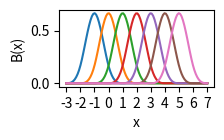

Python code for this plot:
import matplotlib.pyplot as plt
import numpy as np


def N(i, p, u, U):
    """
    B-spline basis function N_{i,p}(u) using the Cox–de Boor recursion.

    i : basis function index
    p : degree
    u : parameter value
    U : knot vector (array-like)
    """

    # Convert to list/array for safety
    U = list(U)

    # Base case: degree 0
    if p == 0:
        return 1.0 if (U[i] <= u < U[i + 1]) else 0.0

    # First term
    left = 0.0
    denom1 = U[i + p] - U[i]
    if denom1 != 0:
        left = (u - U[i]) / denom1 * N(i, p - 1, u, U)

    # Second term
    right = 0.0
    denom2 = U[i + p + 1] - U[i + 1]
    if denom2 != 0:
        right = (U[i + p + 1] - u) / denom2 * N(i + 1, p - 1, u, U)

    return left + right


knot_vector = [-3, -2, -1, 0, 1, 2, 3, 4, 5, 6, 7]
degree = 3
u_values = np.linspace(-3, 7, 100)
i = 0
fig = plt.figure(figsize=(2, 1))
for i in range(0, 7):
    plt.xlabel("x")
    plt.ylabel("B(x)")
    plt.xticks(knot_vector)
    basis_values = [N(i, degree, u, knot_vector) for u in u_values]
    plt.plot(u_values, basis_values, label=f"N_{{{i},{degree}}}(u)")
plt.show()
